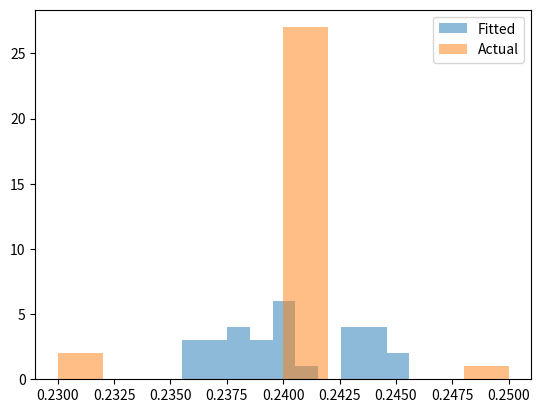

This chart was generated by the following Python code:
import scipy
import scipy.stats
import matplotlib
import matplotlib.pyplot as plt

class Distribution(object):
    
    def __init__(self,dist_names_list = []):
        self.dist_names = ['norm','lognorm','expon']
        self.dist_results = []
        self.params = {}
        
        self.DistributionName = ""
        self.PValue = 0
        self.Param = None
        
        self.isFitted = False
        
        
    def Fit(self, y):
        self.dist_results = []
        self.params = {}
        for dist_name in self.dist_names:
            dist = getattr(scipy.stats, dist_name)
            param = dist.fit(y)
            
            self.params[dist_name] = param
            #Applying the Kolmogorov-Smirnov test
            D, p = scipy.stats.kstest(y, dist_name, args=param);
            self.dist_results.append((dist_name,p))
        #select the best fitted distribution
        sel_dist,p = (max(self.dist_results,key=lambda item:item[1]))
        #store the name of the best fit and its p value
        self.DistributionName = sel_dist
        self.PValue = p
        
        self.isFitted = True
        return self.DistributionName,self.PValue
    
    def Random(self, n = 1):
        if self.isFitted:
            dist_name = self.DistributionName
            param = self.params[dist_name]
            #initiate the scipy distribution
            dist = getattr(scipy.stats, dist_name)
            return dist.rvs(*param[:-2], loc=param[-2], scale=param[-1], size=n)
        else:
            raise ValueError('Must first run the Fit method.')
            
    def Plot(self,y):
        x = self.Random(n=len(y))
        plt.hist(x, alpha=0.5, label='Fitted')
        plt.hist(y, alpha=0.5, label='Actual')
        plt.legend(loc='upper right')
        plt.savefig("distrib.pdf")


from scipy.stats import expon

data = [0.24, 0.23, 0.24, 0.24, 0.24, 0.24, 0.24, 0.24, 0.24, 0.24, 0.24, 0.24, 0.24, 0.24, 0.24, 0.24, 0.24, 0.24, 0.24, 0.24, 0.24, 0.24, 0.24, 0.24, 0.25, 0.24, 0.24, 0.24, 0.23, 0.24]
dst = Distribution()
f = open("Kolmogorov_Smirnov_test.txt", "a")
print(dst.Fit(data))
f.write(str(dst.Fit(data)))
dst.Plot(data)
f.close()
